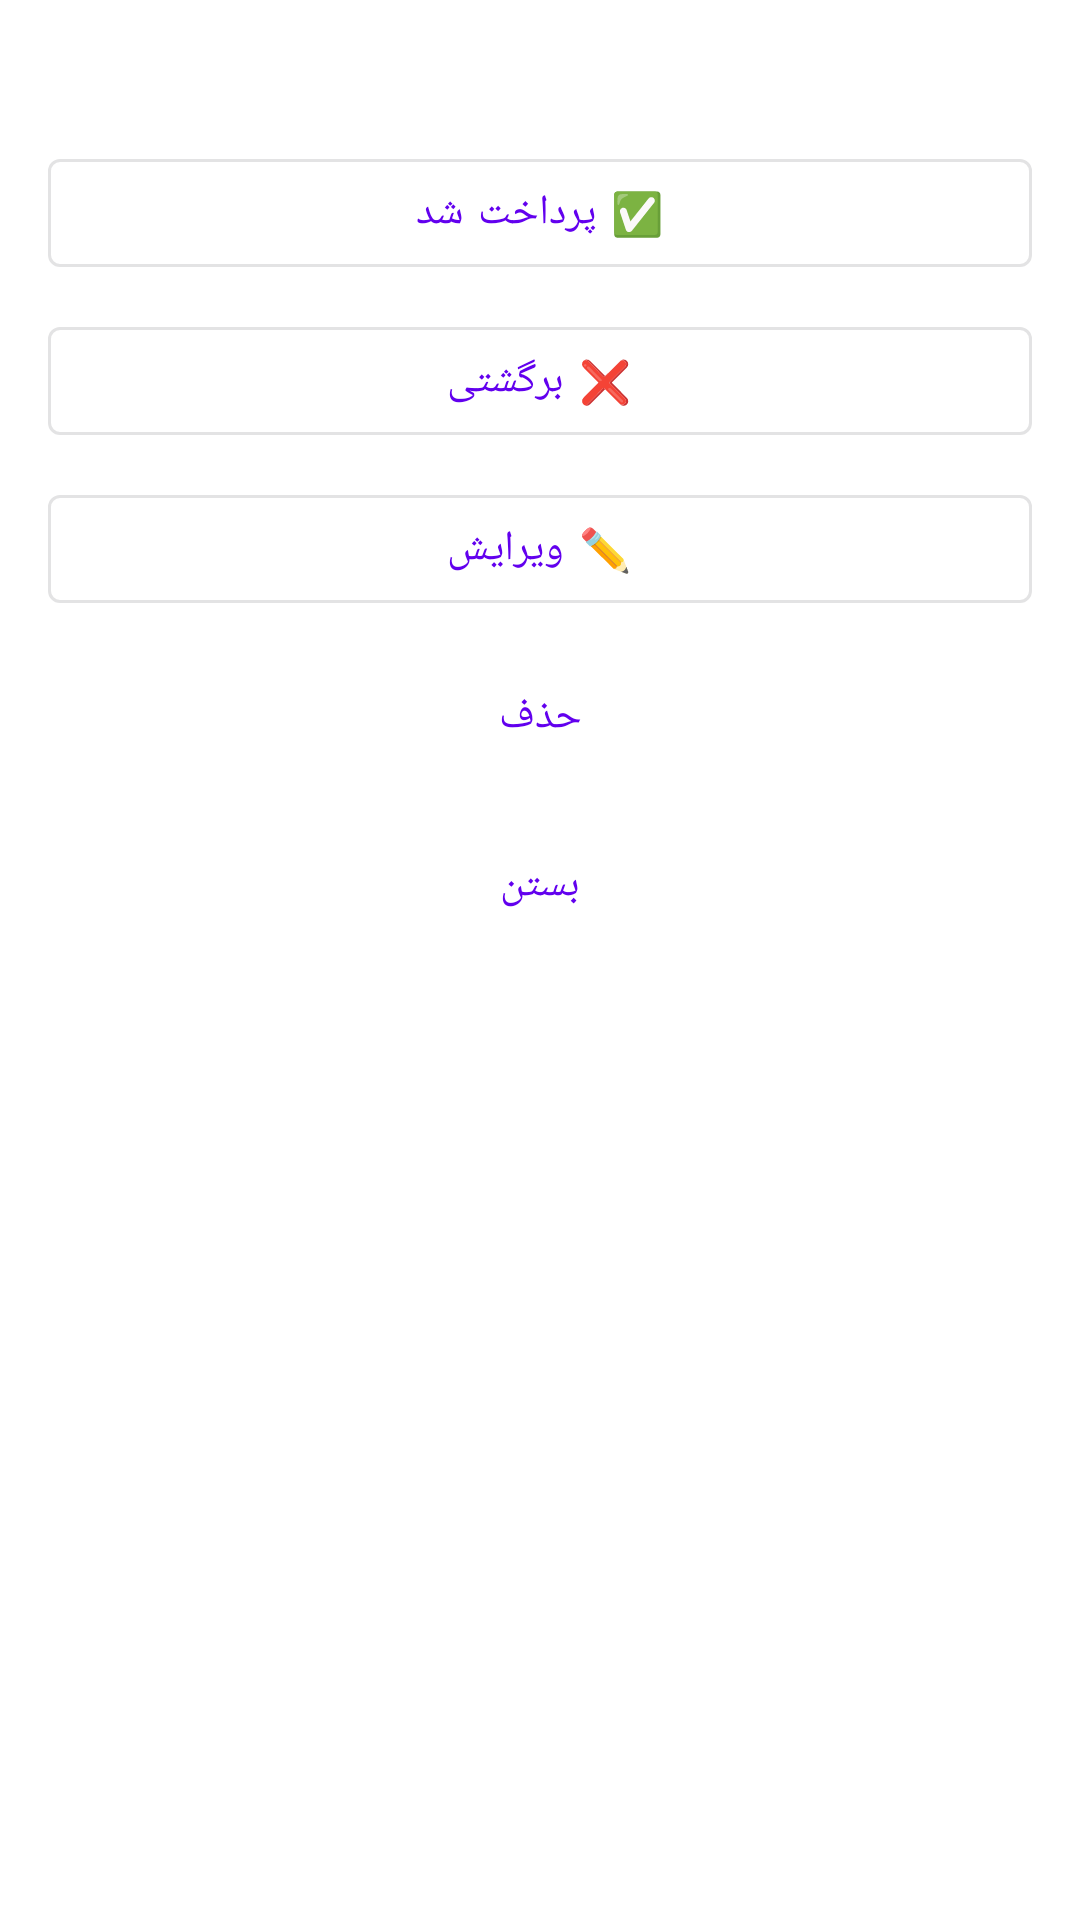

Write the Android layout XML for this screen, with the resource values it uses.
<!-- AndroidManifest.xml: application theme Theme.PersianAIAssistant -->
<!-- res/layout/dialog_check_details.xml -->
<?xml version="1.0" encoding="utf-8"?>
<LinearLayout xmlns:android="http://schemas.android.com/apk/res/android"
    android:layout_width="match_parent"
    android:layout_height="wrap_content"
    android:orientation="vertical"
    android:padding="16dp"
    android:layoutDirection="rtl">

    <ScrollView
        android:layout_width="match_parent"
        android:layout_height="wrap_content"
        android:fillViewport="true">

        <TextView
            android:id="@+id/detailsText"
            android:layout_width="match_parent"
            android:layout_height="wrap_content"
            android:textSize="14sp"
            android:lineSpacingExtra="4dp"
            android:textColor="@android:color/black" />

    </ScrollView>

    <LinearLayout
        android:layout_width="match_parent"
        android:layout_height="wrap_content"
        android:layout_marginTop="12dp"
        android:orientation="vertical">

        <com.google.android.material.button.MaterialButton
            android:id="@+id/btnPay"
            style="@style/Widget.MaterialComponents.Button.OutlinedButton"
            android:layout_width="match_parent"
            android:layout_height="wrap_content"
            android:text="✅ پرداخت شد" />

        <com.google.android.material.button.MaterialButton
            android:id="@+id/btnBounce"
            style="@style/Widget.MaterialComponents.Button.OutlinedButton"
            android:layout_width="match_parent"
            android:layout_height="wrap_content"
            android:text="❌ برگشتی"
            android:layout_marginTop="8dp" />

        <com.google.android.material.button.MaterialButton
            android:id="@+id/btnEdit"
            style="@style/Widget.MaterialComponents.Button.OutlinedButton"
            android:layout_width="match_parent"
            android:layout_height="wrap_content"
            android:text="✏️ ویرایش"
            android:layout_marginTop="8dp" />

        <com.google.android.material.button.MaterialButton
            android:id="@+id/btnDelete"
            style="@style/Widget.MaterialComponents.Button.TextButton"
            android:layout_width="match_parent"
            android:layout_height="wrap_content"
            android:text="حذف"
            android:layout_marginTop="8dp" />

        <com.google.android.material.button.MaterialButton
            android:id="@+id/btnClose"
            style="@style/Widget.MaterialComponents.Button.TextButton"
            android:layout_width="match_parent"
            android:layout_height="wrap_content"
            android:text="بستن"
            android:layout_marginTop="8dp" />

    </LinearLayout>

</LinearLayout>
<!-- resources referenced by this layout -->
<resources>
  <style name="Theme.PersianAIAssistant" parent="Theme.Material3.Light.NoActionBar">
          <item name="colorPrimary">@color/primaryColor</item>
          <item name="colorPrimaryDark">@color/primaryDarkColor</item>
          <item name="colorAccent">@color/accentColor</item>
          <item name="android:windowBackground">@color/backgroundColor</item>
          <item name="android:forceDarkAllowed">true</item>
      </style>
  <color name="primaryColor">#6200EE</color>
  <color name="primaryDarkColor">#3700B3</color>
  <color name="accentColor">#03DAC5</color>
  <color name="backgroundColor">#FFFFFF</color>
</resources>
